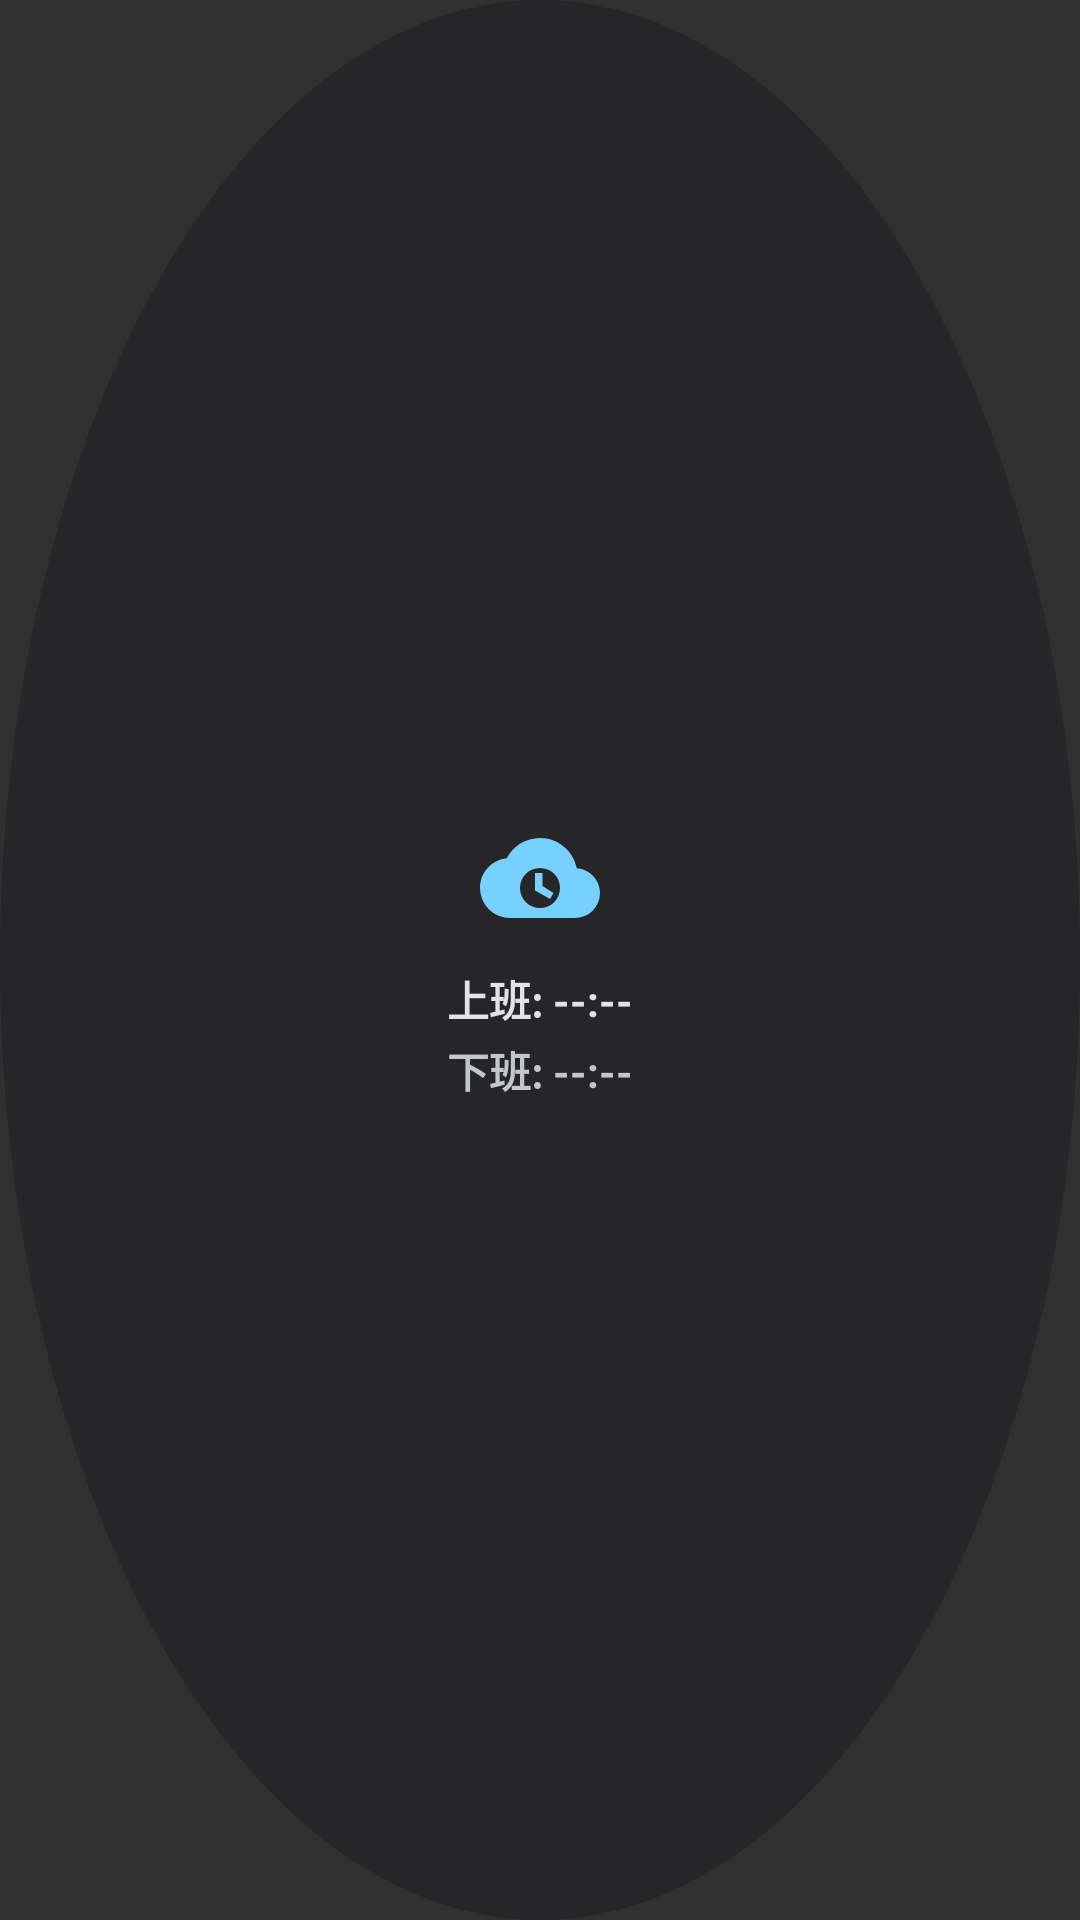

Write the Android layout XML for this screen, with the resource values it uses.
<!-- AndroidManifest.xml: application theme Theme.WiXtarCompanion -->
<!-- res/layout/widget_punch_circle_translucent.xml -->
<?xml version="1.0" encoding="utf-8"?>
<LinearLayout xmlns:android="http://schemas.android.com/apk/res/android"
    android:id="@+id/widget_circle_root"
    android:layout_width="match_parent"
    android:layout_height="match_parent"
    android:background="@drawable/widget_circle_translucent_background_shape"
    android:gravity="center"
    android:orientation="vertical"
    android:padding="20dp">

    <ImageView
        android:layout_width="40dp"
        android:layout_height="40dp"
        android:contentDescription="@null"
        android:src="@drawable/ic_cloud_clock"
        android:tint="@color/widget_primary" />

    <TextView
        android:id="@+id/widget_text_clock_in"
        android:layout_width="wrap_content"
        android:layout_height="wrap_content"
        android:layout_marginTop="10dp"
        android:text="上班: --:--"
        android:textColor="@color/widget_on_surface"
        android:textSize="14sp"
        android:textStyle="bold" />

    <TextView
        android:id="@+id/widget_text_clock_out"
        android:layout_width="wrap_content"
        android:layout_height="wrap_content"
        android:layout_marginTop="3dp"
        android:text="下班: --:--"
        android:textColor="@color/widget_on_surface_variant"
        android:textSize="14sp"
        android:textStyle="bold" />
</LinearLayout>
<!-- resources referenced by this layout -->
<resources>
  <color name="widget_on_surface">#FFE6E1E5</color>
  <color name="widget_on_surface_variant">#FFCAC4D0</color>
  <color name="widget_primary">#FFD0BCFF</color>
  <!-- drawable ic_cloud_clock (drawable) -->
  <vector xmlns:android="http://schemas.android.com/apk/res/android"
      android:width="24dp"
      android:height="24dp"
      android:viewportWidth="24"
      android:viewportHeight="24">
    <path
        android:fillColor="#FF000000"
        android:pathData="M19.35,10.04C18.67,6.59 15.64,4 12,4C9.11,4 6.6,5.64 5.35,8.04C2.34,8.36 0,10.91 0,14A6,6 0 0,0 6,20H19A5,5 0 0,0 24,15C24,12.36 21.95,10.22 19.35,10.04M12,18A4,4 0 0,1 8,14A4,4 0 0,1 12,10A4,4 0 0,1 16,14A4,4 0 0,1 12,18M11,11V14.5L14,16.2L14.7,15L12.5,13.6V11H11Z"/>
  </vector>
  <!-- drawable widget_circle_translucent_background_shape (drawable) -->
  <?xml version="1.0" encoding="utf-8"?>
  <shape xmlns:android="http://schemas.android.com/apk/res/android"
      android:shape="oval">
      <solid android:color="@color/widget_background_translucent" />
  </shape>
  <style name="Theme.WiXtarCompanion" parent="android:Theme.Material.NoActionBar" />
  <color name="widget_background_translucent">#801C1B1F</color>
</resources>
